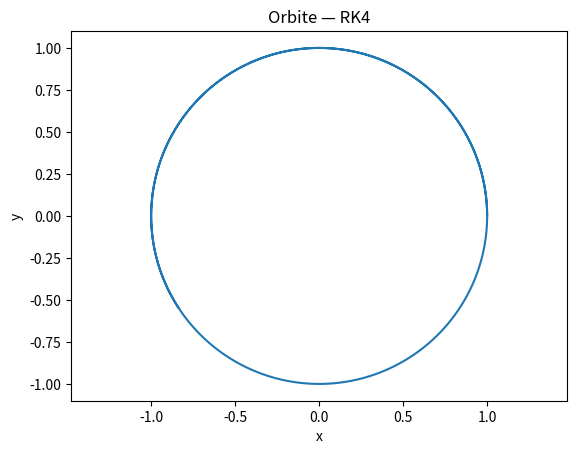
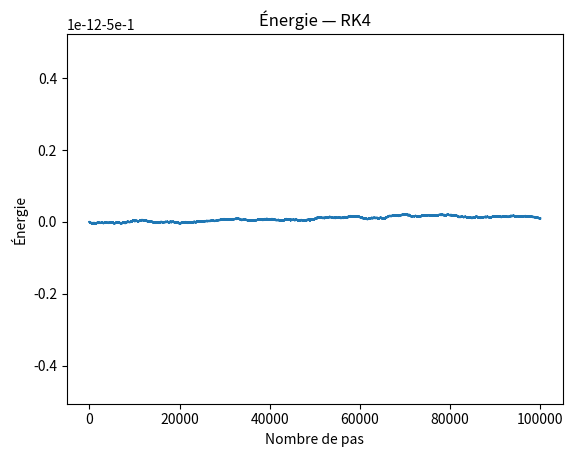

Recreate these plots in Python, in order.
import matplotlib.pyplot as plt

def acceleration(x, y):
    r = (x**2 + y**2)**0.5
    return -x/r**3, -y/r**3


def rk4_step(x, y, vx, vy, dt):

    #K1
    ax1, ay1 = acceleration(x, y)
    k1x = vx
    k1y = vy
    k1vx = ax1
    k1vy = ay1

    #K2
    ax2, ay2 = acceleration(
        x + 0.5*dt*k1x,
        y + 0.5*dt*k1y
    )
    k2x = vx + 0.5*dt*k1vx
    k2y = vy + 0.5*dt*k1vy
    k2vx = ax2
    k2vy = ay2

    #K3
    ax3, ay3 = acceleration(
        x + 0.5*dt*k2x,
        y + 0.5*dt*k2y
    )
    k3x = vx + 0.5*dt*k2vx
    k3y = vy + 0.5*dt*k2vy
    k3vx = ax3
    k3vy = ay3

    #K4
    ax4, ay4 = acceleration(
        x + dt*k3x,
        y + dt*k3y
    )
    k4x = vx + dt*k3vx
    k4y = vy + dt*k3vy
    k4vx = ax4
    k4vy = ay4

    #FINAL UPDATE
    x_new = x + dt/6 * (k1x + 2*k2x + 2*k3x + k4x)
    y_new = y + dt/6 * (k1y + 2*k2y + 2*k3y + k4y)

    vx_new = vx + dt/6 * (k1vx + 2*k2vx + 2*k3vx + k4vx)
    vy_new = vy + dt/6 * (k1vy + 2*k2vy + 2*k3vy + k4vy)

    return x_new, y_new, vx_new, vy_new


#SIMULATION

x = 1.0
y = 0.0
vx = 0.0
vy = 1.0

dt = 0.0001
N = 100000

x_values = [x]
y_values = [y]
energy_values = []

for i in range(N):

    x, y, vx, vy = rk4_step(x, y, vx, vy, dt)

    x_values.append(x)
    y_values.append(y)

    r = (x**2 + y**2)**0.5
    energy = 0.5 * (vx**2 + vy**2) - 1/r
    energy_values.append(energy)

#ORBIT PLOT

plt.plot(x_values, y_values)
plt.axis("equal")
plt.xlabel("x")
plt.ylabel("y")
plt.title("Orbite — RK4")
plt.show()

#ENERGY PLOT

plt.plot(energy_values)
plt.xlabel("Nombre de pas")
plt.ylabel("Énergie")
plt.title("Énergie — RK4")
plt.show()

max_error = max(abs(E + 0.5) for E in energy_values)

print("Erreur énergétique maximale :", max_error)
